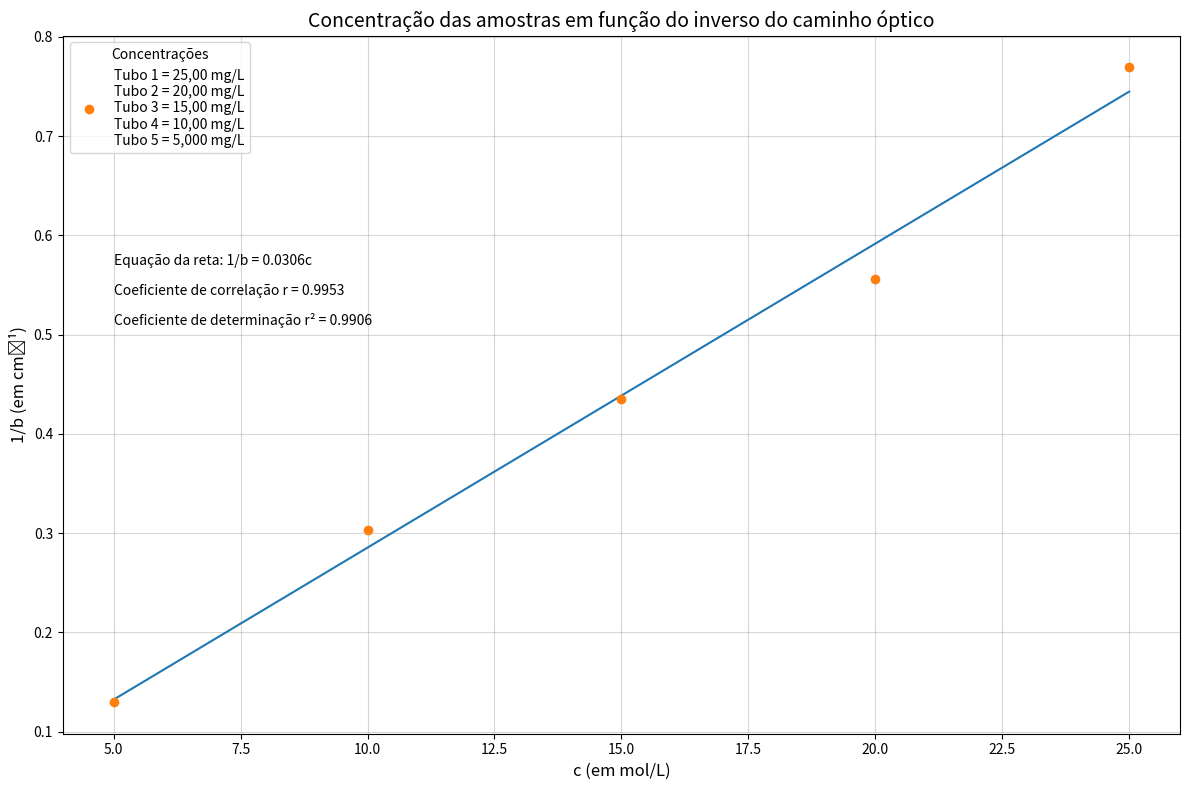

Source code (Python):
import matplotlib.pyplot as plt
import numpy as np

# Sample data (concentration is x in mg/L and inversed_path is y in cm⁻¹)
concentration = np.array([25, 20, 15, 10, 5])
heights = np.array([1.3, 1.8, 2.3, 3.3, 7.7])
inversed_path = 1 / heights

# Considering y = mx + b, m being the slope and b the intercept
# This function returns m and b
slope, intercept = np.polyfit(concentration, inversed_path, deg=1)

# Estimate y-values and their error
y_est = slope * concentration + intercept
y_err = concentration.std() * np.sqrt(1/len(concentration) + (concentration - concentration.mean())**2 / np.sum((concentration - concentration.mean())**2))

# Calcutate the correlation coefficient r
# numpy.corrcoef return a matrix, therefore the index after the function
corr = np.corrcoef(inversed_path, y_est)[0,1]

# Calculate the coefficient of determination r²
r_squared = corr**2

# Strings for adding linear equation and coefficients of determination r² and correlation r
equation_txt = f"Equação da reta: 1/b = {slope:.4f}c"
corr_txt = f"Coeficiente de correlação r = {corr:.4f}"
r_squared_txt = f"Coeficiente de determinação r² = {r_squared:.4f}"

# Comparative graphic
plt.figure(figsize=(12, 8))

plt.plot(concentration, y_est, linestyle='-', marker='')
plt.plot(concentration, inversed_path, label=f"Tubo 1 = 25,00 mg/L\nTubo 2 = 20,00 mg/L\nTubo 3 = 15,00 mg/L\nTubo 4 = 10,00 mg/L\nTubo 5 = 5,000 mg/L", linestyle='', marker='o')

plt.title('Concentração das amostras em função do inverso do caminho óptico', fontsize=14)
plt.xlabel('c (em mol/L)', fontsize=12)
plt.ylabel('1/b (em cm⁻¹)', fontsize=12)
plt.legend(title="Concentrações", fontsize=10)
plt.text(5, 0.57, equation_txt, size=10)
plt.text(5, 0.54, corr_txt, size=10)
plt.text(5, 0.51, r_squared_txt, size=10)
plt.grid(alpha=0.5)
plt.tight_layout()

# Save graphic
plt.savefig("live_spectro_graph.png")

# Show graphic
plt.show()